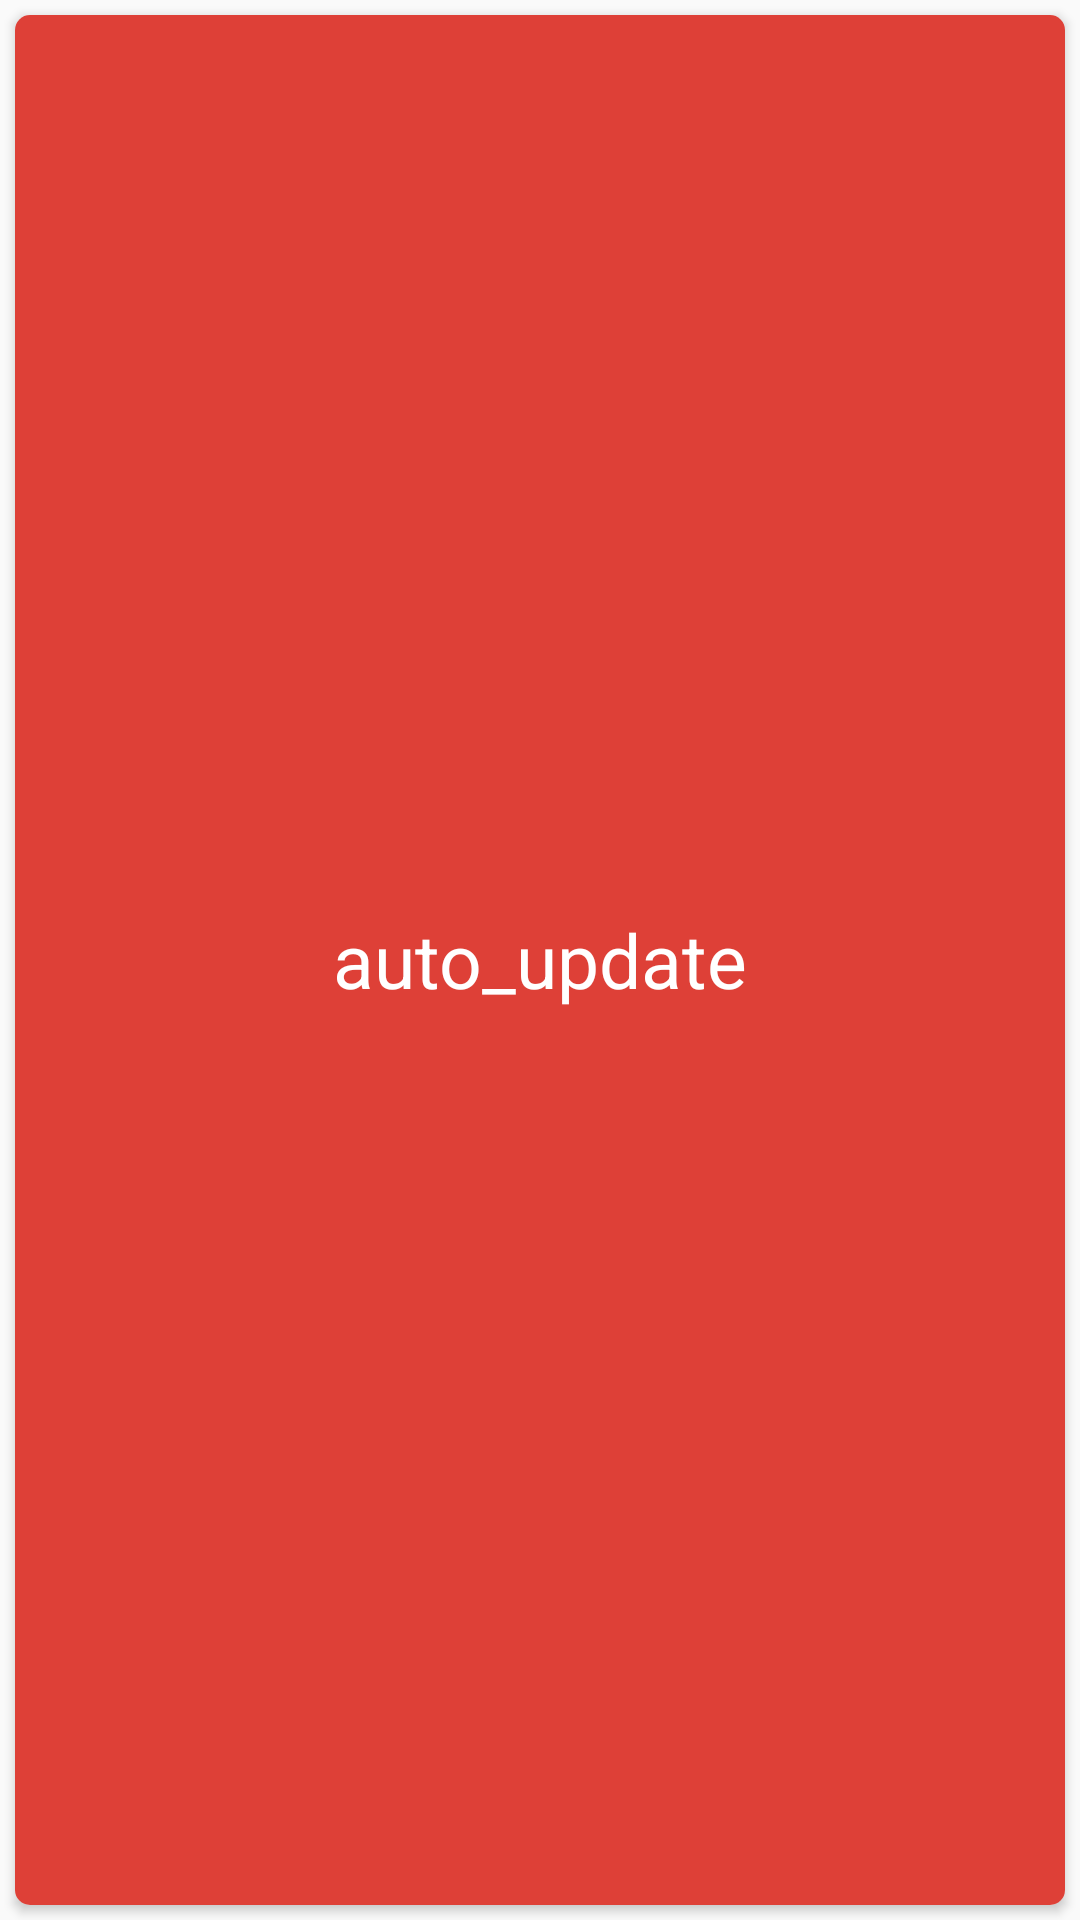

Here is an Android app screen rendered from its layout file. Give the layout XML and the strings, colors and styles it references.
<!-- AndroidManifest.xml: application theme AppTheme -->
<!-- res/layout/activity_version_control.xml -->
<?xml version="1.0" encoding="utf-8"?>
<LinearLayout xmlns:android="http://schemas.android.com/apk/res/android"
    xmlns:app="http://schemas.android.com/apk/res-auto"
    xmlns:tools="http://schemas.android.com/tools"
    android:layout_width="match_parent"
    android:layout_height="match_parent"
    android:orientation="vertical"
    tools:context=".version.VersionControlActivity">

    <LinearLayout
        android:layout_width="match_parent"
        android:layout_height="0dp"
        android:orientation="horizontal"
        android:layout_weight="1">

        <android.support.v7.widget.CardView
            android:id="@+id/btn_auto_update"
            android:layout_width="0dp"
            android:layout_height="match_parent"
            android:layout_weight="1"
            android:layout_margin="5sp"
            app:cardCornerRadius="5dp"
            app:elevation="0.5dp">

            <LinearLayout
                android:layout_width="match_parent"
                android:layout_height="match_parent"
                android:background="@color/colorAccent">

                <TextView
                    android:layout_width="match_parent"
                    android:layout_height="wrap_content"
                    android:layout_gravity="center"
                    android:gravity="center"
                    android:textSize="25sp"
                    android:textColor="@color/white"
                    android:text="@string/auto_update"/>

            </LinearLayout>

        </android.support.v7.widget.CardView>

        
            
            
            
            
            
            
            

            
                
                
                

                
                    
                    
                    
                    
                    
                    
                    

            

        

    </LinearLayout>

    
        
        
        
        

        
            
            
            
            
            
            
            

            
                
                
                

                
                    
                    
                    
                    
                    
                    
                    

            

        

        
            
            
            
            
            
            
            

            
                
                
                

                
                    
                    
                    
                    
                    
                    
                    

            

        

    

</LinearLayout>
<!-- resources referenced by this layout -->
<resources>
  <color name="colorAccent">#de4037</color>
  <color name="mediumpurple">#9370DB</color>
  <color name="skyblue">#87CEEB</color>
  <color name="white">#FFFFFF</color>
  <string name="auto_update">auto_update</string>
  <string name="check_update">check_update</string>
  <string name="delete_apk">delete_apk</string>
  <string name="download_silent">download_silent</string>
  <style name="AppTheme" parent="Theme.AppCompat.Light.NoActionBar">
          
          <item name="colorPrimary">@color/colorPrimary</item>
          <item name="colorPrimaryDark">@color/colorPrimaryDark</item>
          <item name="colorAccent">@color/colorAccent</item>
          
          <item name="android:textColorSecondary">@color/white</item>
          
          <item name="colorControlNormal">@android:color/white</item>
      </style>
  <color name="colorPrimary">#de4037</color>
  <color name="colorPrimaryDark">#de4037</color>
</resources>
